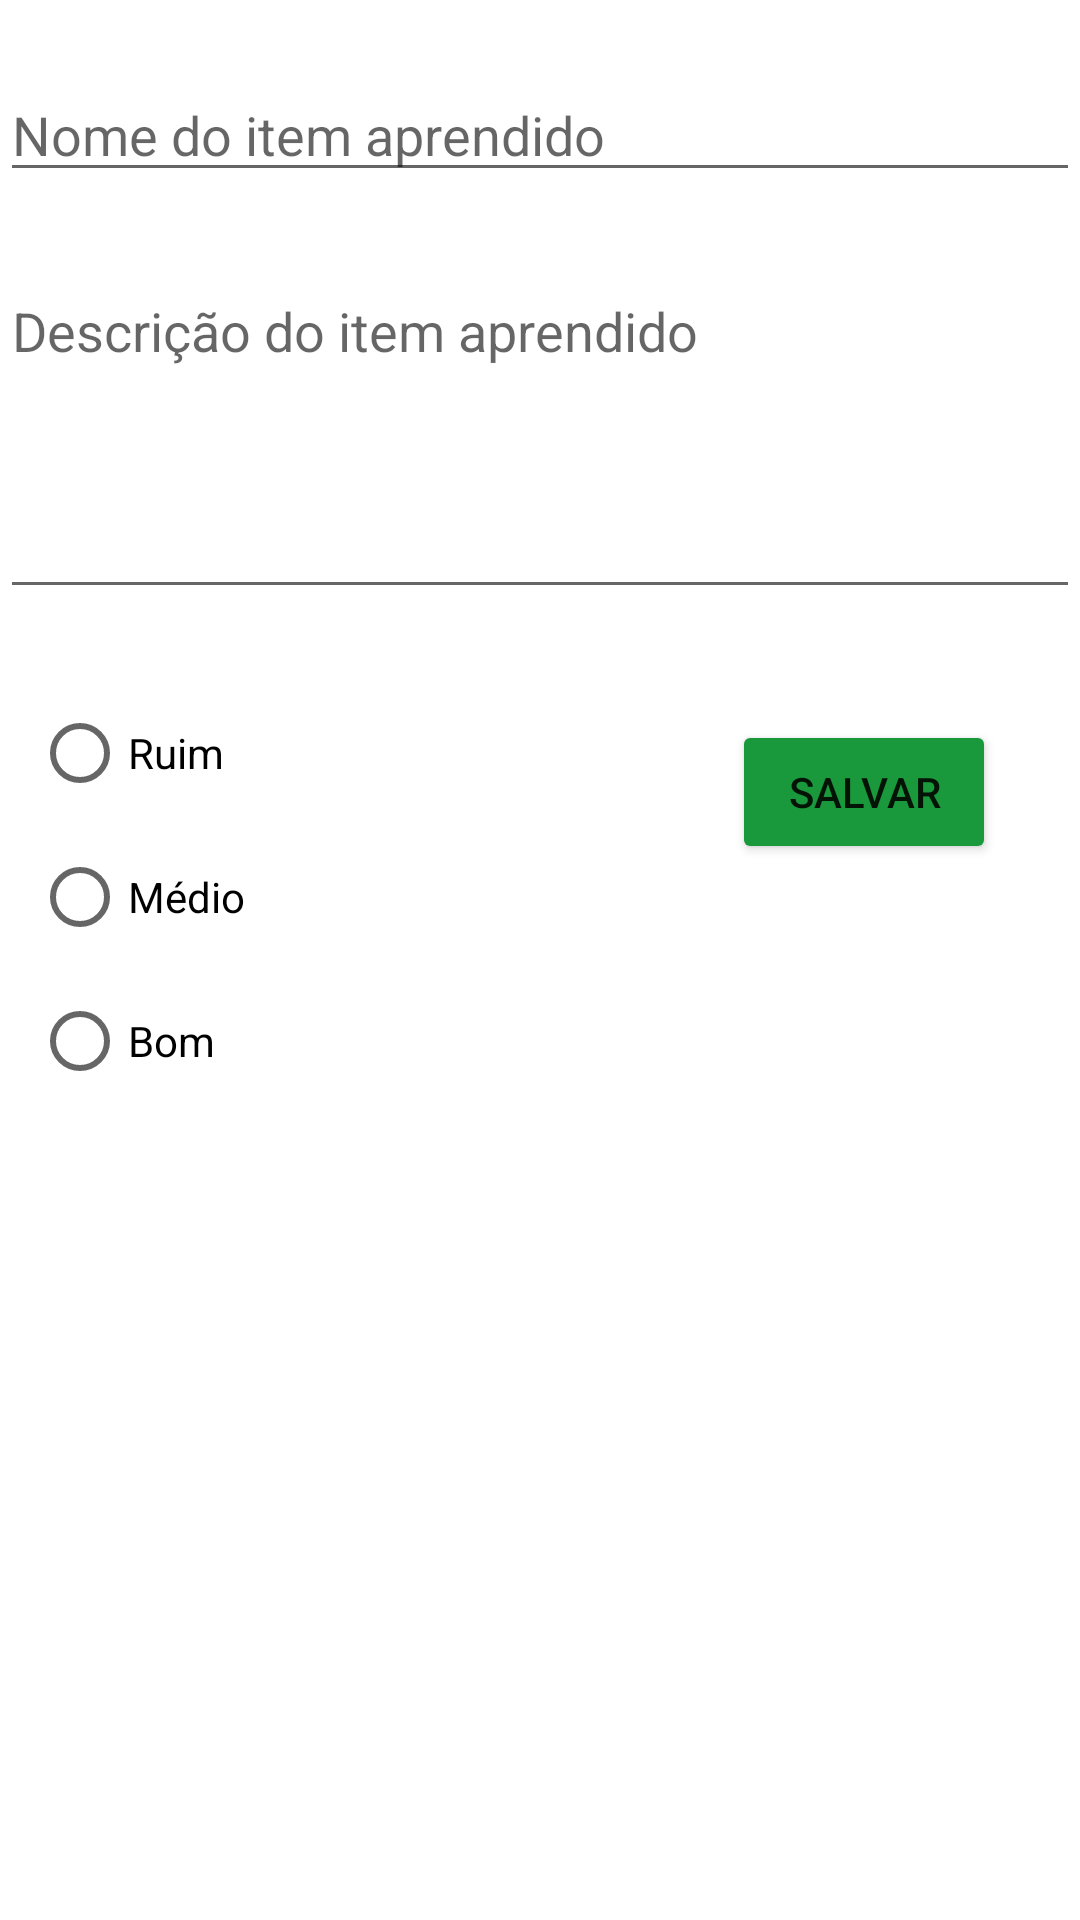

Produce the Android XML layout that renders to this screen, including the resource entries it uses.
<!-- AndroidManifest.xml: application theme Theme.WhatDidILearn -->
<!-- res/layout/activity_learned_item.xml -->
<?xml version="1.0" encoding="utf-8"?>
<androidx.constraintlayout.widget.ConstraintLayout xmlns:android="http://schemas.android.com/apk/res/android"
    xmlns:app="http://schemas.android.com/apk/res-auto"
    xmlns:tools="http://schemas.android.com/tools"
    android:id="@+id/frameLayout"
    android:layout_width="match_parent"
    android:layout_height="match_parent"
    android:padding="@dimen/default_padding"
    tools:context=".view.LearnedItemRegister">

    <EditText
        android:id="@+id/learned_item_name"
        android:layout_width="360dp"
        android:layout_height="40dp"
        android:layout_marginTop="24dp"
        android:ems="10"
        android:inputType="textPersonName"
        android:hint="@string/learned_item_name"
        app:layout_constraintEnd_toEndOf="parent"
        app:layout_constraintHorizontal_bias="0.313"
        app:layout_constraintStart_toStartOf="parent"
        app:layout_constraintTop_toTopOf="parent"
        android:importantForAutofill="no" />

    <EditText
        android:id="@+id/learned_item_description"
        android:layout_width="360dp"
        android:layout_height="115dp"
        android:layout_marginTop="24dp"
        android:ems="10"
        android:gravity="start|top"
        android:inputType="textMultiLine"
        android:hint="@string/learned_item_description"
        app:layout_constraintEnd_toEndOf="parent"
        app:layout_constraintHorizontal_bias="0.313"
        app:layout_constraintStart_toStartOf="parent"
        app:layout_constraintTop_toBottomOf="@+id/learned_item_name"
        android:importantForAutofill="no" />

    <RadioGroup
        android:layout_width="149dp"
        android:id="@+id/radio"
        android:layout_height="144dp"
        android:layout_marginTop="24dp"
        app:layout_constraintEnd_toStartOf="@+id/btn_save"
        app:layout_constraintHorizontal_bias="0.114"
        app:layout_constraintStart_toStartOf="parent"
        app:layout_constraintTop_toBottomOf="@+id/learned_item_description">

        <RadioButton
            android:id="@+id/item_learned_low"
            android:layout_width="wrap_content"
            android:layout_height="wrap_content"
            android:text="@string/item_learned_low" />

        <RadioButton
            android:id="@+id/item_learned_medium"
            android:layout_width="wrap_content"
            android:layout_height="wrap_content"
            android:text="@string/item_learned_medium" />

        <RadioButton
            android:id="@+id/item_learned_high"
            android:layout_width="wrap_content"
            android:layout_height="wrap_content"
            android:text="@string/item_learned_high" />
    </RadioGroup>

    <Button
        android:id="@+id/btn_save"
        android:layout_width="wrap_content"
        android:layout_height="wrap_content"
        android:layout_marginTop="240dp"
        android:layout_marginEnd="28dp"
        android:backgroundTint="@color/darker_green"
        android:text="@string/btn_save"
        app:layout_constraintEnd_toEndOf="parent"
        app:layout_constraintTop_toTopOf="parent" />

</androidx.constraintlayout.widget.ConstraintLayout>
<!-- resources referenced by this layout -->
<resources>
  <color name="darker_green">#1A993C</color>
  <string name="btn_save">Salvar</string>
  <string name="item_learned_high">Bom</string>
  <string name="item_learned_low">Ruim</string>
  <string name="item_learned_medium">Médio</string>
  <string name="learned_item_description">Descrição do item aprendido</string>
  <string name="learned_item_name">Nome do item aprendido</string>
  <style name="Theme.WhatDidILearn" parent="Theme.MaterialComponents.DayNight.DarkActionBar">
          
          <item name="colorPrimary">@color/blue</item>
          <item name="colorPrimaryVariant">@color/darker_blue</item>
          <item name="colorOnPrimary">@color/white</item>
          
          <item name="colorSecondary">@color/teal_200</item>
          <item name="colorSecondaryVariant">@color/teal_700</item>
          <item name="colorOnSecondary">@color/white</item>
          
          <item name="android:statusBarColor" tools:targetApi="l">?attr/colorPrimaryVariant</item>
          
      </style>
  <color name="blue">#0B5D9C</color>
  <color name="darker_blue">#064B80</color>
  <color name="white">#FFFFFFFF</color>
  <color name="teal_200">#FF03DAC5</color>
  <color name="teal_700">#FF018786</color>
</resources>
